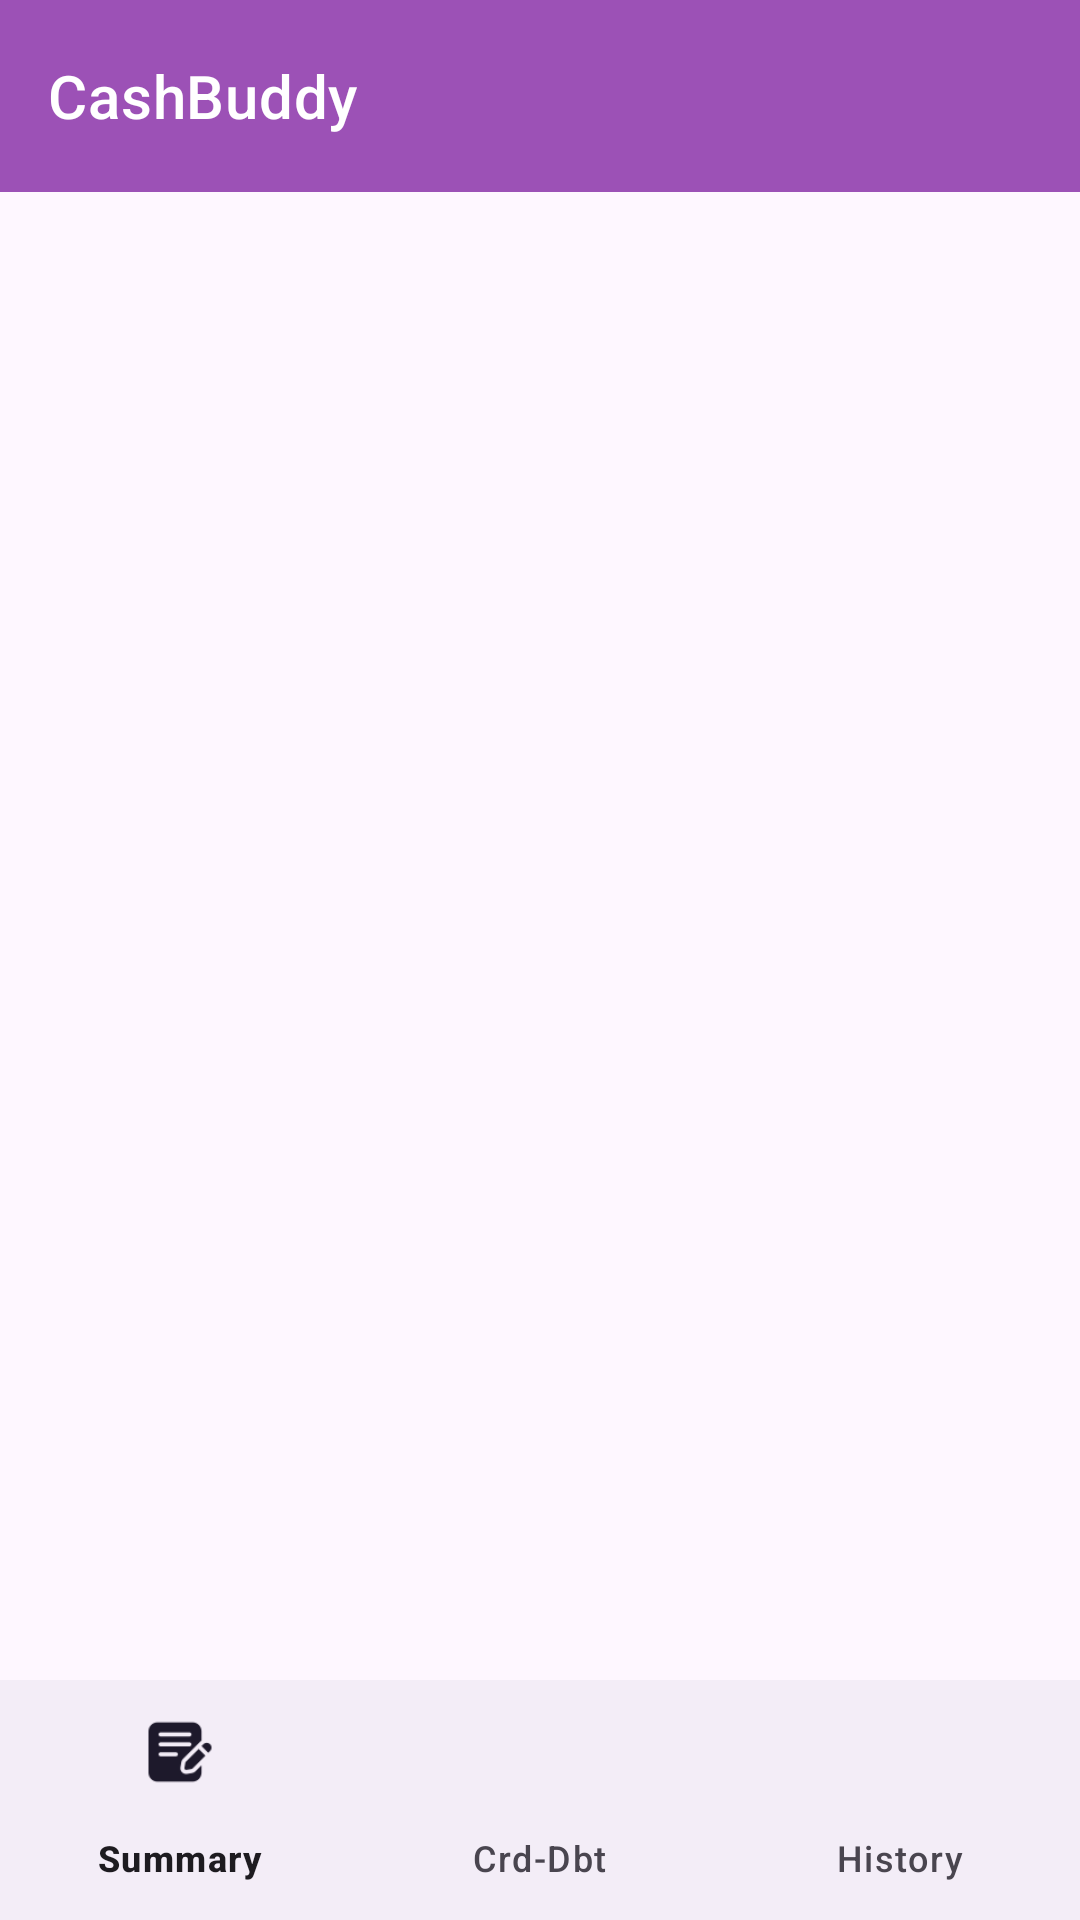

Write the Android layout XML for this screen, with the resource values it uses.
<!-- AndroidManifest.xml: application theme Theme.CashBuddy -->
<!-- res/layout/activity_main.xml -->
<?xml version="1.0" encoding="utf-8"?>
<RelativeLayout xmlns:android="http://schemas.android.com/apk/res/android"
    xmlns:app="http://schemas.android.com/apk/res-auto"
    xmlns:tools="http://schemas.android.com/tools"
    android:id="@+id/main"
    android:layout_width="match_parent"
    android:layout_height="match_parent"
    tools:context=".ui.main.MainActivity">

    <com.google.android.material.appbar.AppBarLayout
        android:id="@+id/appBarLayout"
        android:layout_width="match_parent"
        android:layout_height="wrap_content"
        android:layout_alignParentTop="true">

        <com.google.android.material.appbar.MaterialToolbar
            android:id="@+id/toolbar"
            style="@style/Widget.MaterialComponents.Toolbar.Primary"
            android:layout_width="match_parent"
            android:layout_height="?attr/actionBarSize"
            app:title="@string/app_name" />

    </com.google.android.material.appbar.AppBarLayout>

    <FrameLayout
        android:id="@+id/container"
        android:layout_width="match_parent"
        android:layout_height="match_parent"
        android:layout_above="@id/bottom_navigation"
        android:layout_below="@+id/appBarLayout" />

    <com.google.android.material.bottomnavigation.BottomNavigationView
        android:id="@+id/bottom_navigation"
        android:layout_width="match_parent"
        android:layout_height="wrap_content"
        android:layout_alignParentBottom="true"
        app:menu="@menu/bottom_nav_menu" />

</RelativeLayout>
<!-- resources referenced by this layout -->
<resources>
  <string name="app_name">CashBuddy</string>
  <style name="Theme.CashBuddy" parent="Base.Theme.CashBuddy" />
  <style name="Base.Theme.CashBuddy" parent="Theme.Material3.Light.NoActionBar">
          
          <item name="colorPrimary">@color/colorPrimary</item>
      </style>
  <color name="colorPrimary">#9C51B6</color>
</resources>
